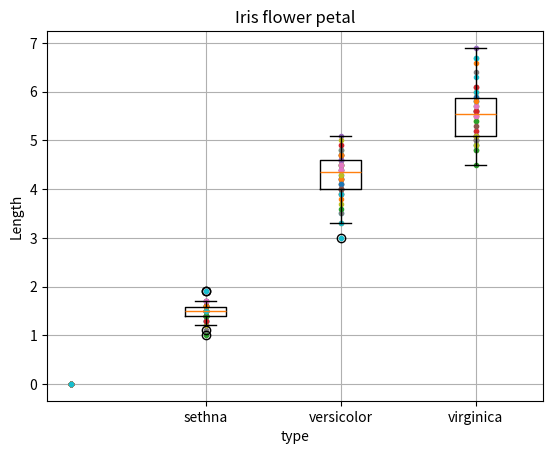

This chart was generated by the following Python code:
#!/usr/bin/env python
import numpy as np
import matplotlib.pyplot as plt

fig = plt.figure()
ax = fig.add_subplot(111)

# data set from CSV file,
x0 = (0.0, 0.0, 0.0, 0.0, 0.0, 0.0, 0.0, 0.0, 0.0, 0.0, 0.0, 0.0, 0.0, 0.0, 0.0, 0.0, 0.0, 0.0, 0.0, 0.0, 0.0, 0.0, 0.0, 0.0,
      0.0, 0.0, 0.0, 0.0, 0.0, 0.0, 0.0, 0.0, 0.0, 0.0, 0.0, 0.0, 0.0, 0.0, 0.0, 0.0, 0.0, 0.0, 0.0, 0.0, 0.0, 0.0, 0.0, 0.0, 0.0, 0.0)
X1 = (1.4, 1.4, 1.0, 1.7, 1.3, 1.6, 1.4, 1.4, 1.3, 1.6, 1.3, 1.6, 1.4, 1.6, 1.9, 1.6, 1.2, 1.1, 1.2, 1.9, 1.4, 1.4, 1.6, 1.4,
      1.5, 1.4, 1.5, 1.5, 1.4, 1.5, 1.7, 1.5, 1.4, 1.3, 1.5, 1.5, 1.3, 1.5, 1.5, 1.3, 1.4, 1.6, 1.4, 1.3, 1.7, 1.5, 1.7, 1.5, 1.5, 1.5)
X2 = (4.6, 4.5, 4.8, 4.6, 5.1, 3.9, 4.5, 4.7, 4.7, 4.5, 4.0, 3.8, 4.5, 4, 4.4, 4.4, 4.5, 4.1, 4.5, 3.5, 4.2, 3.3, 4.2, 4.2,
      4.6, 3.9, 4.5, 3.5, 3.7, 3.9, 4.3, 4.2, 4, 4.7, 4.4, 4.1, 4.9, 4.7, 4.3, 3, 4.1, 4.7, 3.6, 4.9, 4, 4, 4.4, 4.8, 5, 3.3)
X3 = (5.6, 5.6, 5.1, 5.1, 5.2, 5.5, 5.1, 5.9, 5.4, 6.7, 5.7, 6.6, 4.5, 5.2, 5.1, 5, 5.3, 6.4, 5.7, 6.7, 4.9, 6, 4.9, 5.6,
      5.6, 4.8, 6.1, 5.6, 5.1, 5.8, 5.9, 5.5, 4.8, 5.6, 6.9, 5, 5.7, 6.1, 4.9, 6.3, 5.8, 5.8, 5.4, 6.1, 5.1, 5.3, 5.5, 5, 5.1, 6.0)

# dot plot section
ax.plot([x0, X1, X2, X3], marker='.', linestyle='None', )

# box plot section default setting
ax.boxplot([X1, X2, X3])

# ticks.
xticks = ['sethna', 'versicolor', 'virginica', ]
plt.xticks([1, 2, 3], xticks)
plt.grid()
plt.ylabel('Length')
plt.xlabel('type')
plt.title('Iris flower petal')
plt.show()
plt.savefig("image.png")
